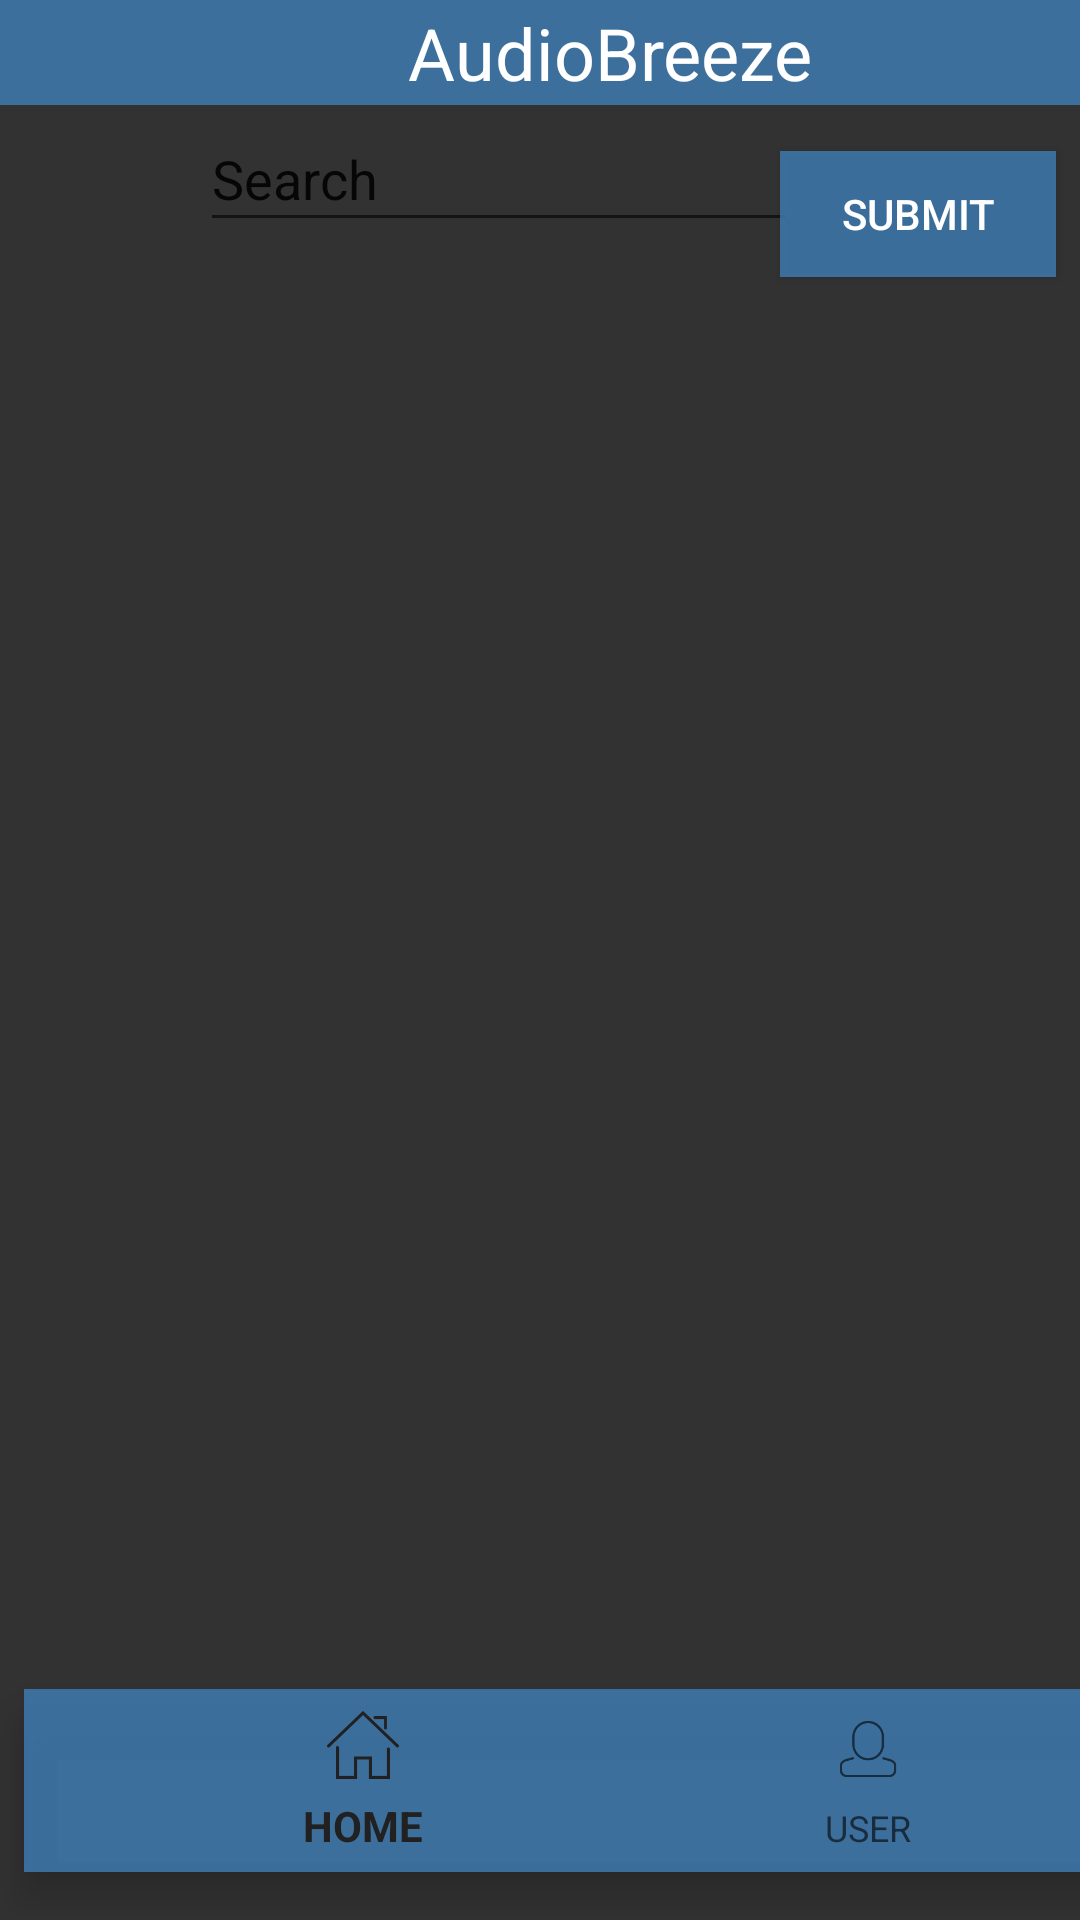

Here is an Android app screen rendered from its layout file. Give the layout XML and the strings, colors and styles it references.
<!-- AndroidManifest.xml: application theme AppTheme -->
<!-- res/layout/search_results.xml -->
<?xml version="1.0" encoding="utf-8"?>
<android.support.constraint.ConstraintLayout xmlns:android="http://schemas.android.com/apk/res/android"
    xmlns:app="http://schemas.android.com/apk/res-auto"
    xmlns:tools="http://schemas.android.com/tools"
    android:layout_width="match_parent"
    android:background="#333233"
    android:layout_height="match_parent"

    tools:context="com.spotify.sdk.Audiobreeze.MainActivity">

    <android.support.v7.widget.AppCompatTextView
        android:id="@+id/appCompatTextView"
        android:layout_width="407dp"
        android:layout_height="35dp"
        android:background="#CD3F7EB5"
        android:text="AudioBreeze"
        android:gravity="center"
        android:textColor="#FFFFFF"
        android:textSize="24sp"
        tools:layout_editor_absoluteX="2dp"
        tools:layout_editor_absoluteY="8dp"
        tools:ignore="MissingConstraints" />

    <EditText
        android:id="@+id/searchInput"
        android:layout_width="199dp"
        android:layout_height="45dp"
        android:layout_marginStart="80dp"
        android:layout_marginLeft="80dp"
        android:layout_marginTop="8dp"
        android:layout_marginEnd="8dp"
        android:layout_marginRight="8dp"
        android:layout_marginBottom="8dp"
        android:hint="Search"
        android:textColorHighlight="@color/cat_white"
        android:textColorHint="@color/cat_white"
        android:textColorLink="@color/cat_white"
        app:layout_constraintBottom_toBottomOf="parent"
        app:layout_constraintEnd_toStartOf="@+id/submitButton"
        app:layout_constraintStart_toStartOf="parent"
        app:layout_constraintTop_toTopOf="@+id/appCompatTextView"
        app:layout_constraintVertical_bias="0.048" />

    <Button
        android:id="@+id/submitButton"
        android:layout_width="92dp"
        android:layout_height="42dp"
        android:layout_marginTop="48dp"
        android:layout_marginEnd="8dp"
        android:layout_marginRight="8dp"
        android:layout_marginBottom="8dp"
        android:text="Submit"
        android:background="#CD3F7EB5"
        android:textColor="#FFFFFF"
        app:layout_constraintBottom_toBottomOf="parent"
        app:layout_constraintEnd_toEndOf="parent"
        app:layout_constraintTop_toTopOf="parent"
        app:layout_constraintVertical_bias="0.004" />

    <GridView
        android:id="@+id/gv"
        android:layout_width="321dp"
        android:layout_height="501dp"
        android:layout_marginStart="39dp"
        android:layout_marginLeft="39dp"
        android:layout_marginTop="129dp"
        android:numColumns="auto_fit"
        android:orientation="horizontal"
        app:layout_constraintStart_toStartOf="parent"
        app:layout_constraintTop_toTopOf="parent">

    </GridView>

    <android.support.design.widget.BottomNavigationView
        android:id="@+id/nav"
        android:layout_width="395dp"
        android:layout_height="61dp"
        android:layout_marginStart="8dp"
        android:layout_marginLeft="8dp"
        android:layout_marginTop="8dp"
        android:layout_marginEnd="8dp"
        android:layout_marginRight="8dp"
        android:layout_marginBottom="16dp"
        android:background="#CD3F7EB5"
        app:itemTextColor="@color/cat_white"
        app:layout_constraintBottom_toBottomOf="parent"
        app:layout_constraintEnd_toEndOf="parent"
        app:layout_constraintHorizontal_bias="0.0"
        app:layout_constraintStart_toStartOf="parent"
        app:layout_constraintTop_toBottomOf="@+id/grid"
        app:menu='@menu/bottom_nav_items' />

</android.support.constraint.ConstraintLayout>
<!-- resources referenced by this layout -->
<resources>
  <style name="AppTheme" parent="Theme.AppCompat.Light.DarkActionBar">
          
          <item name="android:statusBarColor" tools:ignore="NewApi">@android:color/transparent</item>
          <item name="android:navigationBarColor" tools:ignore="NewApi">@android:color/transparent
          </item>
          <item name="android:windowBackground">@drawable/window_background</item>
      </style>
</resources>
